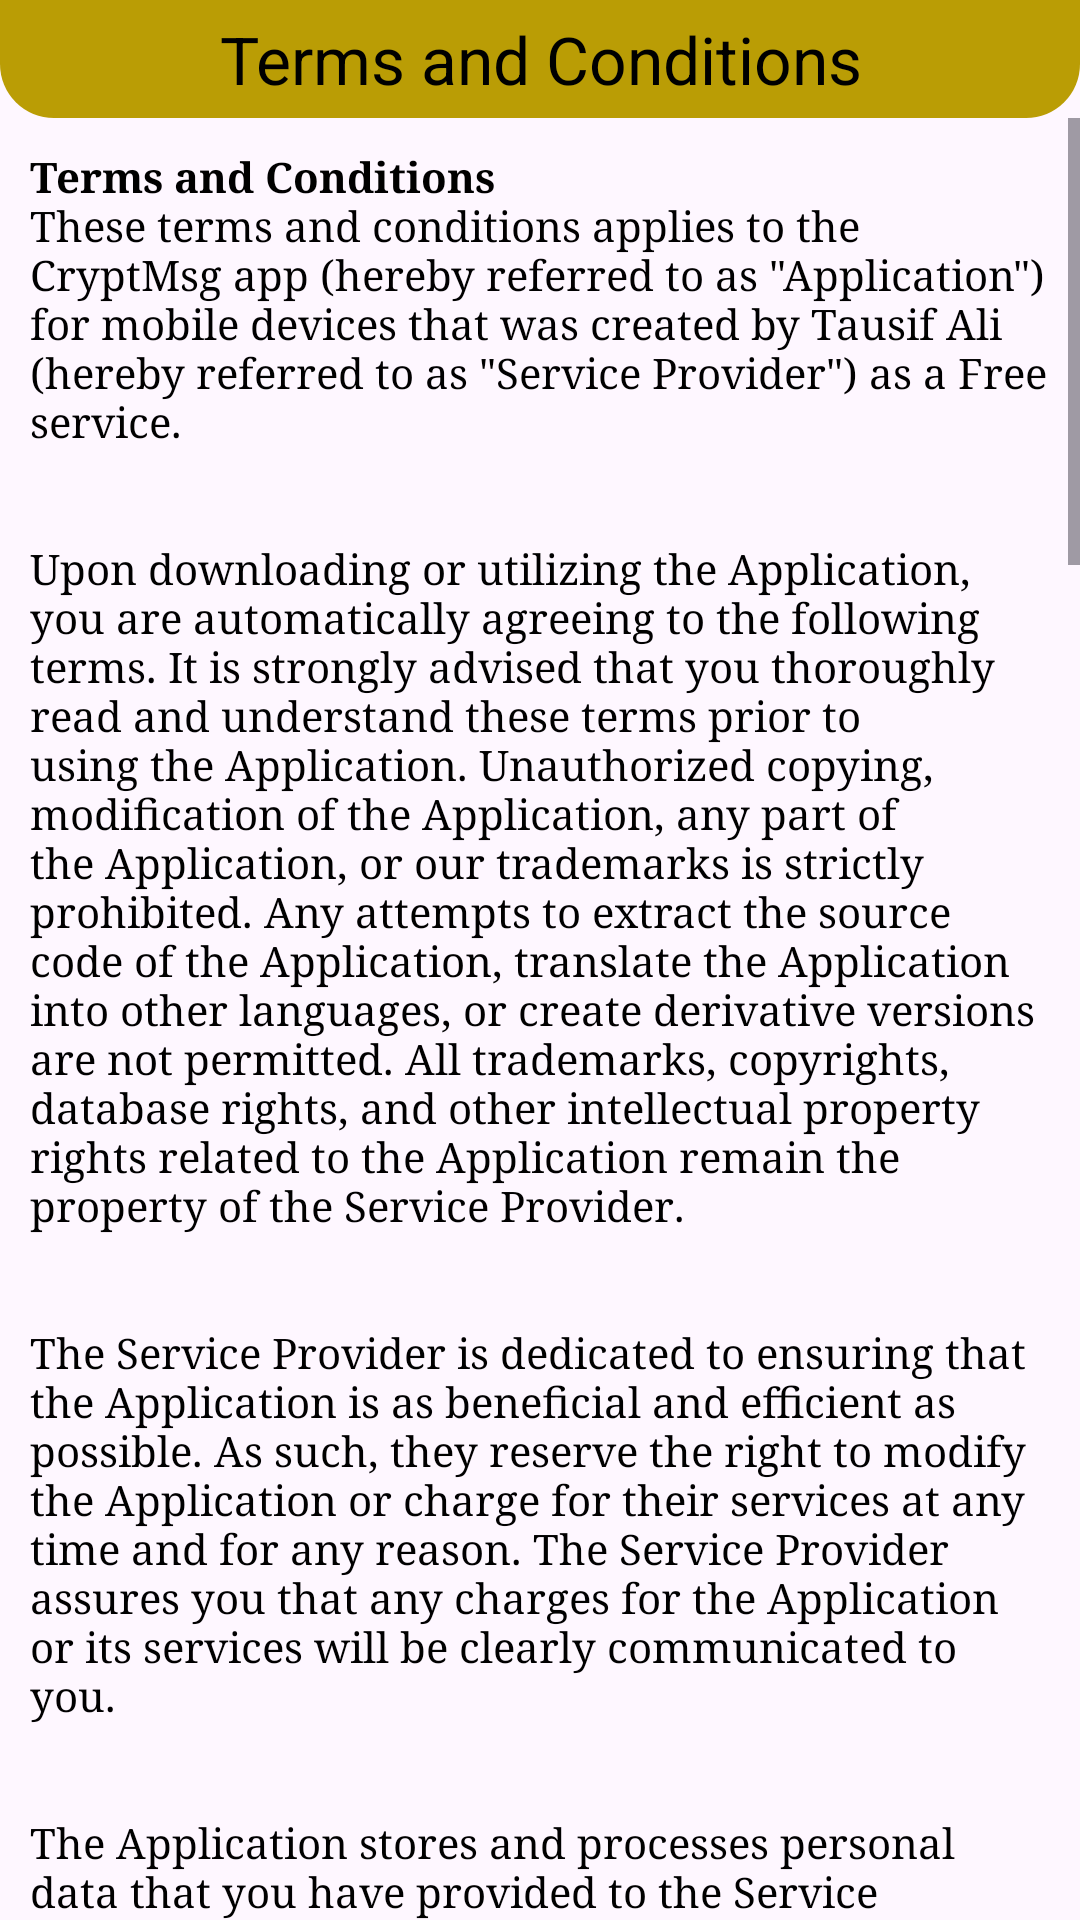

Produce the Android XML layout that renders to this screen, including the resource entries it uses.
<!-- AndroidManifest.xml: application theme Theme.CryptoMessenger -->
<!-- res/layout/activity_privacyand_policy.xml -->
<?xml version="1.0" encoding="utf-8"?>
<androidx.constraintlayout.widget.ConstraintLayout xmlns:android="http://schemas.android.com/apk/res/android"
    xmlns:app="http://schemas.android.com/apk/res-auto"
    xmlns:tools="http://schemas.android.com/tools"
    android:id="@+id/main"
    android:layout_width="match_parent"
    android:layout_height="match_parent"
    android:orientation="vertical"
    tools:context=".PrivacyandPolicyActivity">
    <TextView
        android:id="@+id/terms_and_conditions"
        android:layout_width="match_parent"
        android:layout_height="wrap_content"
        android:textSize="22dp"
        android:padding="5dp"
        android:gravity="center"
        android:textColor="@color/black"
        android:background="@drawable/top_bg"
        app:layout_constraintTop_toTopOf="parent"
        app:layout_constraintStart_toStartOf="parent"
        app:layout_constraintEnd_toEndOf="parent"
        android:text="Terms and Conditions"/>

    <ScrollView
        android:layout_width="match_parent"
        android:layout_height="0dp"
        app:layout_constraintTop_toBottomOf="@+id/terms_and_conditions"
        app:layout_constraintStart_toStartOf="parent"
        app:layout_constraintEnd_toEndOf="parent"
        app:layout_constraintBottom_toBottomOf="parent">

        <TextView
            android:layout_width="wrap_content"
            android:layout_height="wrap_content"
            android:fontFamily="times new roman"
            android:padding="10dp"
            android:text="@string/privacy_and_policy"
            android:textColor="@color/black" />
    </ScrollView>
</androidx.constraintlayout.widget.ConstraintLayout>
<!-- resources referenced by this layout -->
<resources>
  <color name="black">#FF000000</color>
  <color name="mindYellow">#BA9D05</color>
</resources>
